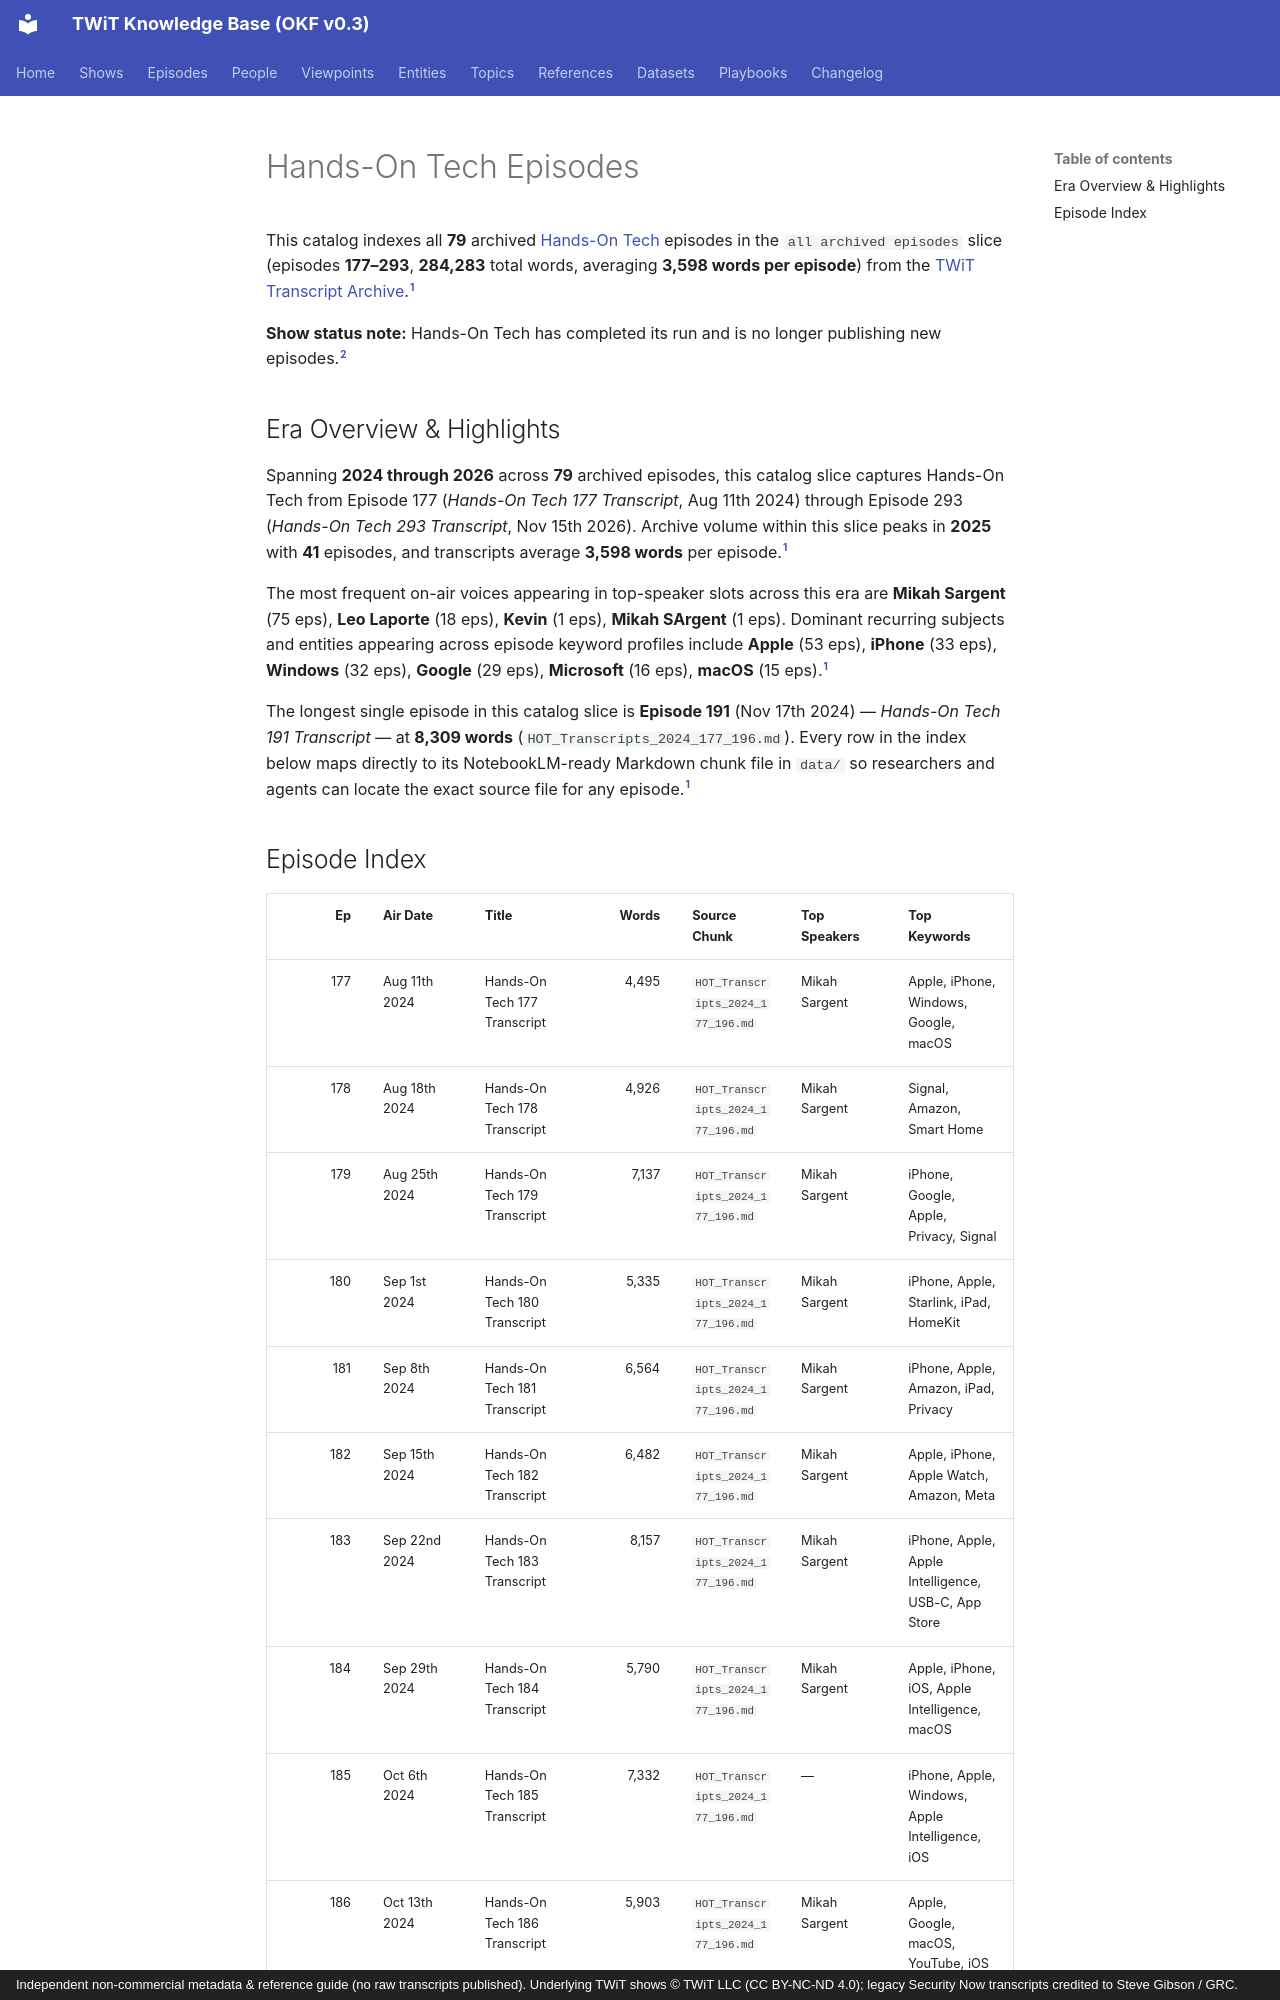

repository: jscott5811/twit-okf-site · page: episodes/hot/index.html · generator: mkdocs · copyright: Independent non-commercial metadata & reference guide (no raw transcripts published). Underlying TWiT shows © TWiT LLC (CC BY-NC-ND 4.0); legacy Security Now transcripts credited to Steve Gibson / GRC.

---
type: episode-catalog
title: "Hands-On Tech Episodes"
description: "Complete episode-level index of 79 Hands-On Tech (HOT) episodes (all archived episodes, ep 177–293, 284,283 words)."
tags: [twit, episodes, hot, concluded-run]
generated:
  by: "antigravity/gemini-4-neon-medium"
  at: "2026-11-23T22:50:24Z"
sources:
  - id: "hot-md"
    resource: "local archive data/HOT_Transcripts_*.md"
    title: "Hands-On Tech processed Markdown transcript chunks"
  - id: "user-note"
    resource: "user editorial note 2026-11-23"
    title: "User editorial note confirming concluded TWiT show runs"
---

This catalog indexes all **79** archived [Hands-On Tech](../shows/hot.md) episodes in the `all archived episodes` slice (episodes **177–293**, **284,283** total words, averaging **3,598 words per episode**) from the [TWiT Transcript Archive](../datasets/twit-transcript-archive.md).[^hot-md]

**Show status note:** Hands-On Tech has completed its run and is no longer publishing new episodes.[^user-note]

## Era Overview & Highlights

Spanning **2024 through 2026** across **79** archived episodes, this catalog slice captures Hands-On Tech from Episode 177 (*Hands-On Tech 177 Transcript*, Aug 11th 2024) through Episode 293 (*Hands-On Tech 293 Transcript*, Nov 15th 2026). Archive volume within this slice peaks in **2025** with **41** episodes, and transcripts average **3,598 words** per episode.[^hot-md]

The most frequent on-air voices appearing in top-speaker slots across this era are **Mikah Sargent** (75 eps), **Leo Laporte** (18 eps), **Kevin** (1 eps), **Mikah SArgent** (1 eps). Dominant recurring subjects and entities appearing across episode keyword profiles include **Apple** (53 eps), **iPhone** (33 eps), **Windows** (32 eps), **Google** (29 eps), **Microsoft** (16 eps), **macOS** (15 eps).[^hot-md]

The longest single episode in this catalog slice is **Episode 191** (Nov 17th 2024) — *Hands-On Tech 191 Transcript* — at **8,309 words** (`HOT_Transcripts_2024_177_196.md`). Every row in the index below maps directly to its NotebookLM-ready Markdown chunk file in `data/` so researchers and agents can locate the exact source file for any episode.[^hot-md]
